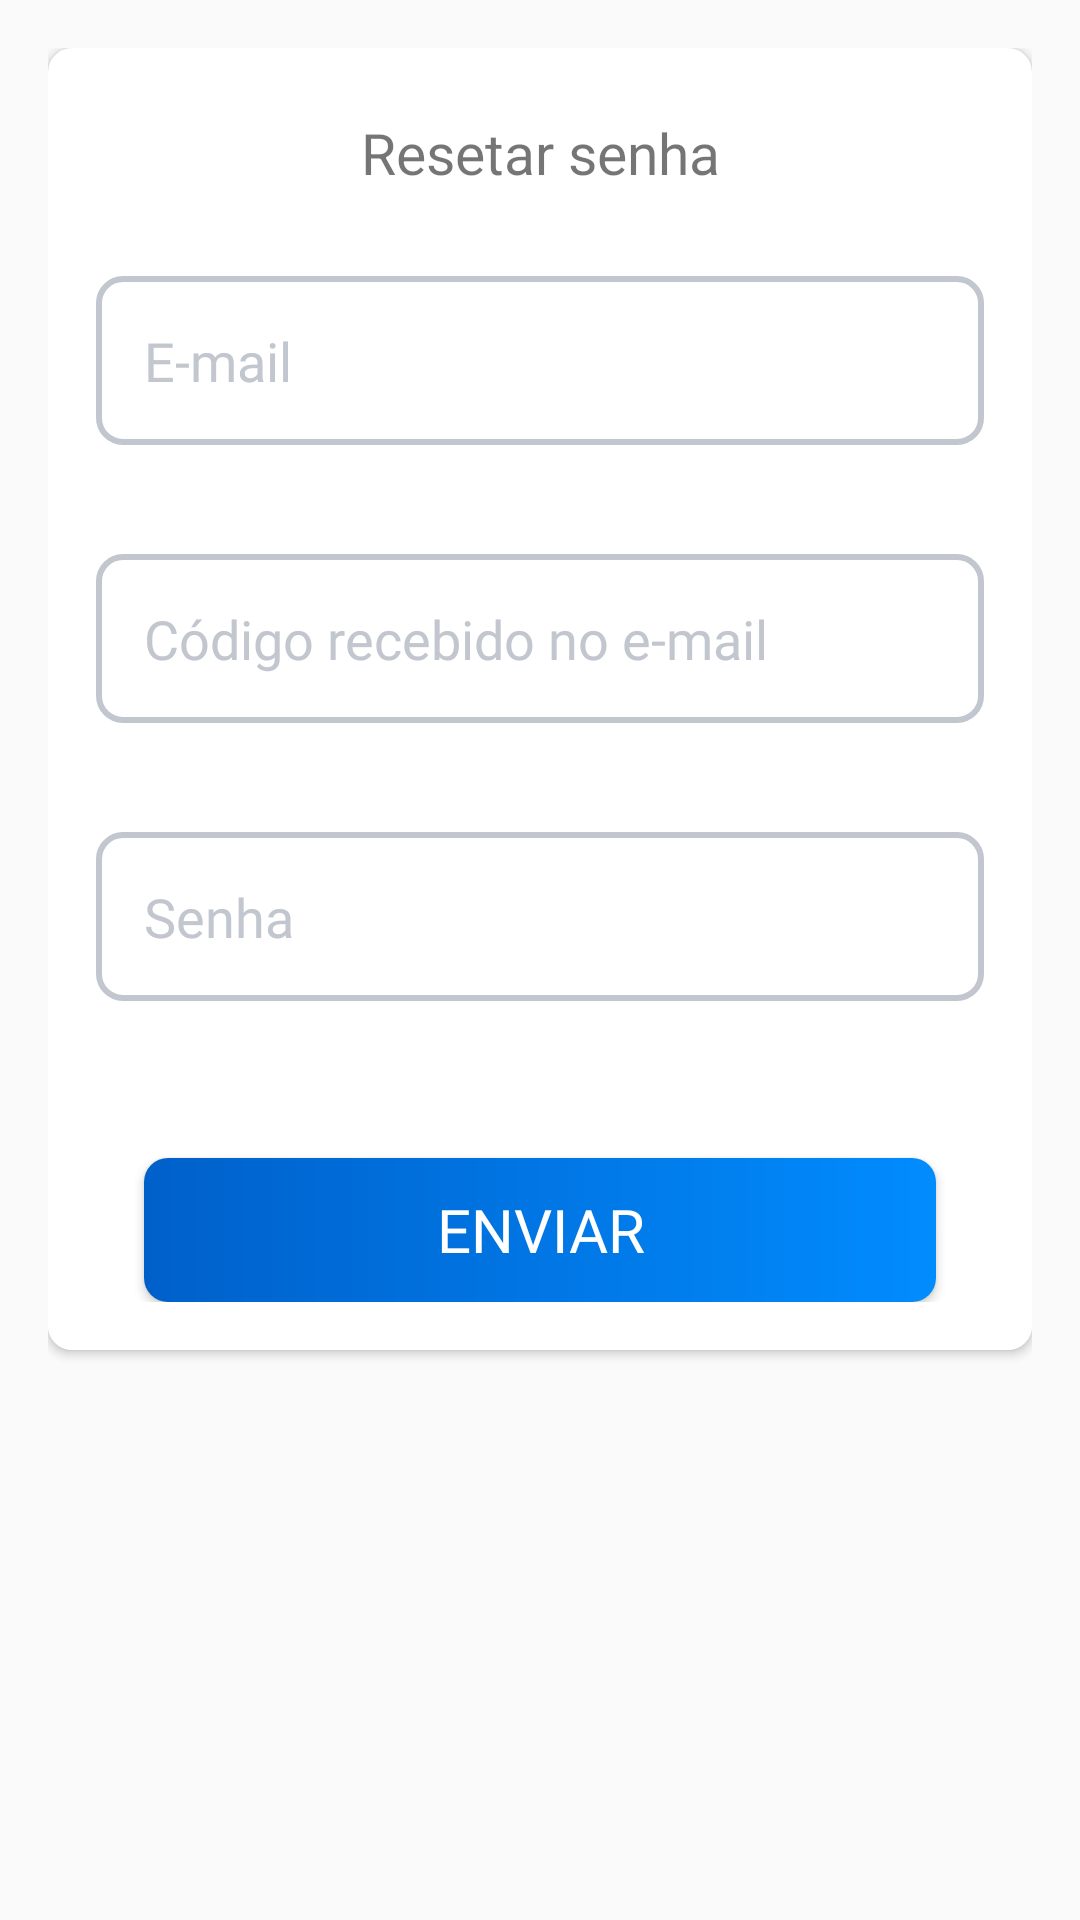

Reconstruct the res/layout file that produces this screen, plus the resources it refers to.
<!-- AndroidManifest.xml: application theme AppTheme -->
<!-- res/layout/dialog_reset_password.xml -->
<?xml version="1.0" encoding="utf-8"?>
<androidx.constraintlayout.widget.ConstraintLayout xmlns:android="http://schemas.android.com/apk/res/android"
    xmlns:app="http://schemas.android.com/apk/res-auto"
    android:layout_width="match_parent"
    android:layout_height="wrap_content"
    android:background="@android:color/transparent"
    android:padding="@dimen/margin_sixteen">

    <androidx.cardview.widget.CardView
        android:layout_width="match_parent"
        android:layout_height="wrap_content"
        app:cardCornerRadius="@dimen/margin_eight"
        app:layout_constraintEnd_toEndOf="parent"
        app:layout_constraintStart_toStartOf="parent"
        app:layout_constraintTop_toTopOf="parent">

        <androidx.constraintlayout.widget.ConstraintLayout
            android:layout_width="match_parent"
            android:layout_height="wrap_content">

            <RelativeLayout
                android:id="@+id/linear"
                android:layout_width="match_parent"
                android:layout_height="wrap_content"
                android:orientation="horizontal"
                app:layout_constraintEnd_toEndOf="parent"
                app:layout_constraintStart_toStartOf="parent"
                app:layout_constraintTop_toTopOf="parent">

                <TextView
                    android:id="@+id/textTitle"
                    android:layout_width="match_parent"
                    android:layout_height="50dp"
                    android:layout_marginTop="10dp"
                    android:gravity="center"
                    android:text="@string/title_reset_password"
                    android:textSize="@dimen/text_nineteen" />

            </RelativeLayout>

            <LinearLayout
                android:layout_width="match_parent"
                android:layout_height="wrap_content"
                android:background="@android:color/white"
                android:orientation="vertical"
                android:paddingBottom="@dimen/margin_sixteen"
                app:layout_constraintEnd_toEndOf="parent"
                app:layout_constraintStart_toStartOf="parent"
                app:layout_constraintTop_toBottomOf="@+id/linear">

                <com.google.android.material.textfield.TextInputLayout
                    android:id="@+id/tilEmail"
                    style="@style/TextEditTextDefault"
                    android:layout_width="match_parent"
                    android:layout_height="wrap_content"
                    android:layout_marginStart="@dimen/margin_sixteen"
                    android:layout_marginTop="@dimen/margin_sixteen"
                    android:layout_marginEnd="@dimen/margin_sixteen"
                    app:errorEnabled="true"
                    app:hintEnabled="false">

                    <com.google.android.material.textfield.TextInputEditText
                        android:id="@+id/tietEmail"
                        style="@style/TextEditTextDefault"
                        android:layout_width="match_parent"
                        android:layout_height="wrap_content"
                        android:background="@drawable/bcg_register_border_grey"
                        android:drawablePadding="@dimen/margin_sixteen"
                        android:hint="@string/title_email"
                        android:inputType="textEmailAddress"
                        android:padding="@dimen/margin_sixteen" />
                </com.google.android.material.textfield.TextInputLayout>

                <com.google.android.material.textfield.TextInputLayout
                    android:id="@+id/tilToken"
                    style="@style/TextEditTextDefault"
                    android:layout_width="match_parent"
                    android:layout_height="wrap_content"
                    android:layout_marginStart="@dimen/margin_sixteen"
                    android:layout_marginTop="@dimen/margin_sixteen"
                    android:layout_marginEnd="@dimen/margin_sixteen"
                    app:errorEnabled="true"
                    app:hintEnabled="false">

                    <com.google.android.material.textfield.TextInputEditText
                        android:id="@+id/tietToken"
                        style="@style/TextEditTextDefault"
                        android:layout_width="match_parent"
                        android:layout_height="wrap_content"
                        android:background="@drawable/bcg_register_border_grey"
                        android:drawablePadding="@dimen/margin_sixteen"
                        android:hint="@string/title_code_received_email"
                        android:inputType="text"
                        android:padding="@dimen/margin_sixteen" />
                </com.google.android.material.textfield.TextInputLayout>

                <com.google.android.material.textfield.TextInputLayout
                    android:id="@+id/tilPassword"
                    style="@style/TextEditTextDefault"
                    android:layout_width="match_parent"
                    android:layout_height="wrap_content"
                    android:layout_marginStart="@dimen/margin_sixteen"
                    android:layout_marginTop="@dimen/margin_sixteen"
                    android:layout_marginEnd="@dimen/margin_sixteen"
                    app:errorEnabled="true"
                    app:hintEnabled="false">

                    <com.google.android.material.textfield.TextInputEditText
                        android:id="@+id/tietPassword"
                        style="@style/TextEditTextDefault"
                        android:layout_width="match_parent"
                        android:layout_height="wrap_content"
                        android:background="@drawable/bcg_register_border_grey"
                        android:drawablePadding="@dimen/margin_sixteen"
                        android:hint="@string/title_password"
                        android:inputType="textPassword"
                        android:padding="@dimen/margin_sixteen"
                        android:paddingBottom="@dimen/margin_twenty_four" />
                </com.google.android.material.textfield.TextInputLayout>

                <Button
                    android:id="@+id/btnResetPass"
                    style="@style/ButtonGradient"
                    android:layout_width="match_parent"
                    android:layout_height="wrap_content"
                    android:layout_marginStart="@dimen/margin_thirty_two"
                    android:layout_marginTop="@dimen/margin_thirty_two"
                    android:layout_marginEnd="@dimen/margin_thirty_two"
                    android:text="@string/title_send" />
            </LinearLayout>
        </androidx.constraintlayout.widget.ConstraintLayout>
    </androidx.cardview.widget.CardView>
</androidx.constraintlayout.widget.ConstraintLayout>
<!-- resources referenced by this layout -->
<resources>
  <dimen name="margin_eight">8dp</dimen>
  <dimen name="margin_sixteen">16dp</dimen>
  <dimen name="margin_thirty_two">32dp</dimen>
  <dimen name="margin_twenty_four">24dp</dimen>
  <dimen name="text_nineteen">19sp</dimen>
  <!-- drawable bcg_register_border_grey (drawable) -->
  <?xml version="1.0" encoding="utf-8"?>
  <shape xmlns:android="http://schemas.android.com/apk/res/android">
      <solid android:color="@android:color/transparent" />
      <corners android:radius="@dimen/margin_eight" />
      <stroke
          android:width="@dimen/margin_two"
          android:color="@color/colorGreyLogin" />
  </shape>
  <string name="title_code_received_email">Código recebido no e-mail</string>
  <string name="title_email">E-mail</string>
  <string name="title_password">Senha</string>
  <string name="title_reset_password">Resetar senha</string>
  <string name="title_send">Enviar</string>
  <style name="ButtonGradient">
          <item name="android:textColor">@android:color/white</item>
          <item name="android:background">@drawable/bcg_blue_gradient</item>
          <item name="android:textSize">@dimen/text_twenty</item>
          <item name="android:fontFamily">@font/montserrat_bold</item>
      </style>
  <style name="TextEditTextDefault">
          <item name="android:textColor">@color/colorGreyLogin</item>
          <item name="android:textColorHint">@color/colorGreyLogin</item>
          <item name="android:fontFamily">@font/montserrat</item>
      </style>
  <style name="AppTheme" parent="Theme.AppCompat.Light.NoActionBar">
          
          <item name="colorPrimary">@color/colorPrimary</item>
          <item name="colorPrimaryDark">@color/colorPrimaryDark</item>
          <item name="colorAccent">@color/colorAccent</item>
      </style>
  <dimen name="margin_two">2dp</dimen>
  <color name="colorGreyLogin">#C2C6CE</color>
  <!-- drawable bcg_blue_gradient (drawable) -->
  <?xml version="1.0" encoding="utf-8"?>
  <shape xmlns:android="http://schemas.android.com/apk/res/android"
      android:shape="rectangle">
      <gradient
          android:startColor="@color/colorBlueLogoDark"
          android:endColor="@color/colorBlueLogo"
          android:angle="@dimen/angle_gradient">
      </gradient>
      <corners android:radius="@dimen/margin_eight"/>
  </shape>
  <dimen name="text_twenty">20sp</dimen>
  <color name="colorPrimary">#27334e</color>
  <color name="colorPrimaryDark">#000c26</color>
  <color name="colorAccent">#525c7a</color>
  <color name="colorBlueLogoDark">#0060ca</color>
  <color name="colorBlueLogo">#018cfe</color>
  <dimen name="angle_gradient">360</dimen>
  
      //Texts
</resources>
